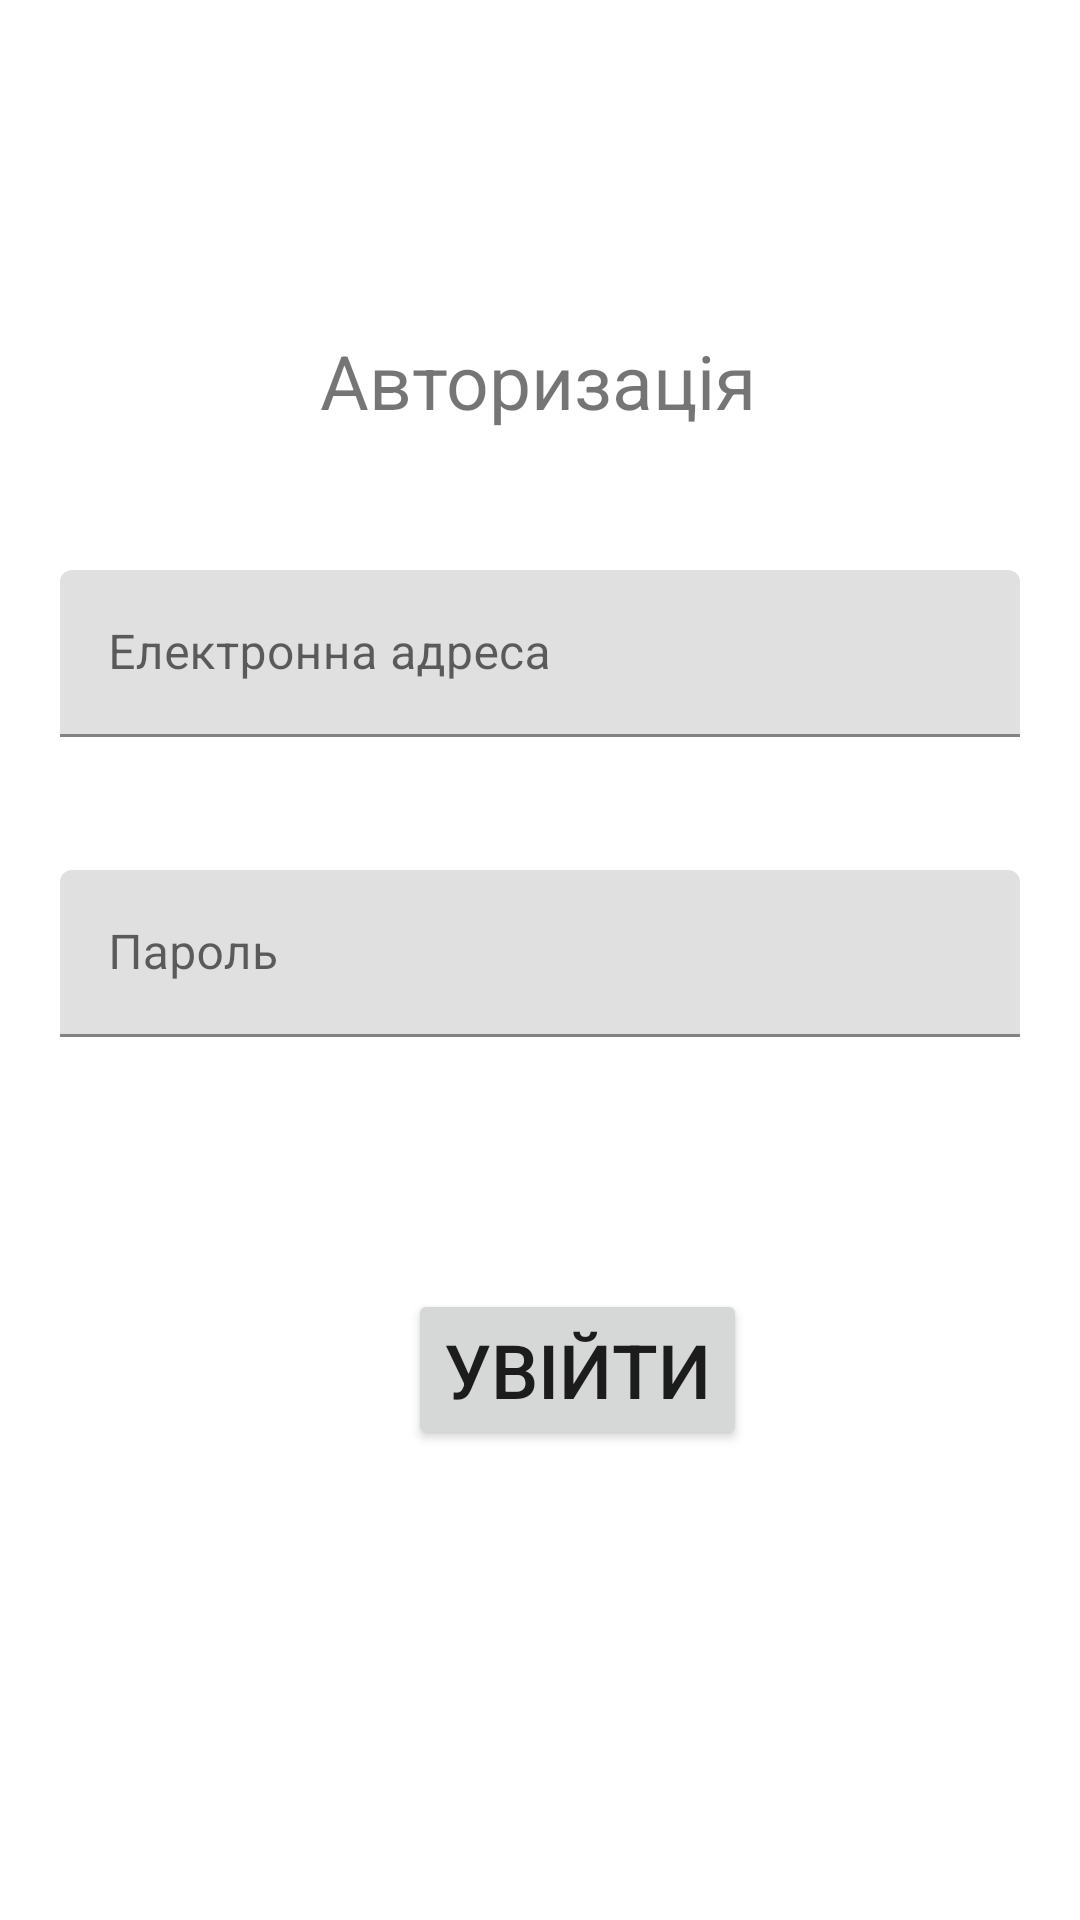

Android layout source for this screen:
<!-- AndroidManifest.xml: application theme Theme.AndroidUserApplicationPhone -->
<!-- res/layout/activity_login.xml -->
<?xml version="1.0" encoding="utf-8"?>
<androidx.constraintlayout.widget.ConstraintLayout xmlns:android="http://schemas.android.com/apk/res/android"
    xmlns:app="http://schemas.android.com/apk/res-auto"
    xmlns:tools="http://schemas.android.com/tools"
    android:layout_width="match_parent"
    android:layout_height="match_parent"
    tools:context=".LoginActivity">

    <TextView
        android:id="@+id/txtLoginView"
        android:layout_width="wrap_content"
        android:layout_height="wrap_content"
        android:layout_marginTop="110dp"
        android:text="Авторизація"
        android:textSize="25dp"
        app:layout_constraintEnd_toEndOf="parent"
        app:layout_constraintHorizontal_bias="0.498"
        app:layout_constraintStart_toStartOf="parent"
        app:layout_constraintTop_toTopOf="parent" />

    <com.google.android.material.textfield.TextInputLayout
        android:id="@+id/txtLoginLayout"
        android:layout_width="match_parent"
        android:layout_height="wrap_content"
        android:hint="@string/email"
        android:layout_marginTop="190dp"
        android:layout_marginEnd="20dp"
        android:layout_marginStart="20dp"
        app:layout_constraintStart_toStartOf="parent"
        app:layout_constraintTop_toTopOf="parent">

        <com.google.android.material.textfield.TextInputEditText
            android:id="@+id/txtLoginInput"
            android:layout_width="match_parent"
            android:layout_height="wrap_content" />

    </com.google.android.material.textfield.TextInputLayout>

    <com.google.android.material.textfield.TextInputLayout
        android:id="@+id/txtPasswordLayout"
        android:layout_width="match_parent"
        android:layout_height="wrap_content"
        android:hint="@string/password"
        android:layout_marginTop="290dp"
        android:layout_marginEnd="20dp"
        android:layout_marginStart="20dp"
        app:layout_constraintStart_toStartOf="parent"
        app:layout_constraintTop_toTopOf="parent">

        <com.google.android.material.textfield.TextInputEditText
            android:id="@+id/txtPasswordInput"
            android:layout_width="match_parent"
            android:layout_height="wrap_content" />

    </com.google.android.material.textfield.TextInputLayout>

    <Button
        android:id="@+id/btnLogin"
        android:layout_width="wrap_content"
        android:layout_height="wrap_content"
        android:layout_marginStart="136dp"
        android:layout_marginTop="84dp"
        android:onClick="onLoginHandler"
        android:text="Увійти"
        android:textSize="25dp"
        app:layout_constraintStart_toStartOf="parent"
        app:layout_constraintTop_toBottomOf="@+id/txtPasswordLayout" />
</androidx.constraintlayout.widget.ConstraintLayout>
<!-- resources referenced by this layout -->
<resources>
  <string name="email">Електронна адреса</string>
  <string name="password">Пароль</string>
  <style name="Theme.AndroidUserApplicationPhone" parent="Theme.MaterialComponents.DayNight.DarkActionBar">
          
          <item name="colorPrimary">@color/purple_500</item>
          <item name="colorPrimaryVariant">@color/purple_700</item>
          <item name="colorOnPrimary">@color/white</item>
          
          <item name="colorSecondary">@color/teal_200</item>
          <item name="colorSecondaryVariant">@color/teal_700</item>
          <item name="colorOnSecondary">@color/black</item>
          
          <item name="android:statusBarColor" tools:targetApi="l">?attr/colorPrimaryVariant</item>
          
      </style>
  <!-- not gathered from this repository: default colours our renderer supplied (Android Studio template values) -->
  <color name="purple_500">#FF6200EE</color>
  <color name="purple_700">#FF3700B3</color>
  <color name="teal_200">#FF03DAC5</color>
  <color name="teal_700">#FF018786</color>
  <color name="black">#FF000000</color>
  <color name="white">#FFFFFFFF</color>
</resources>
